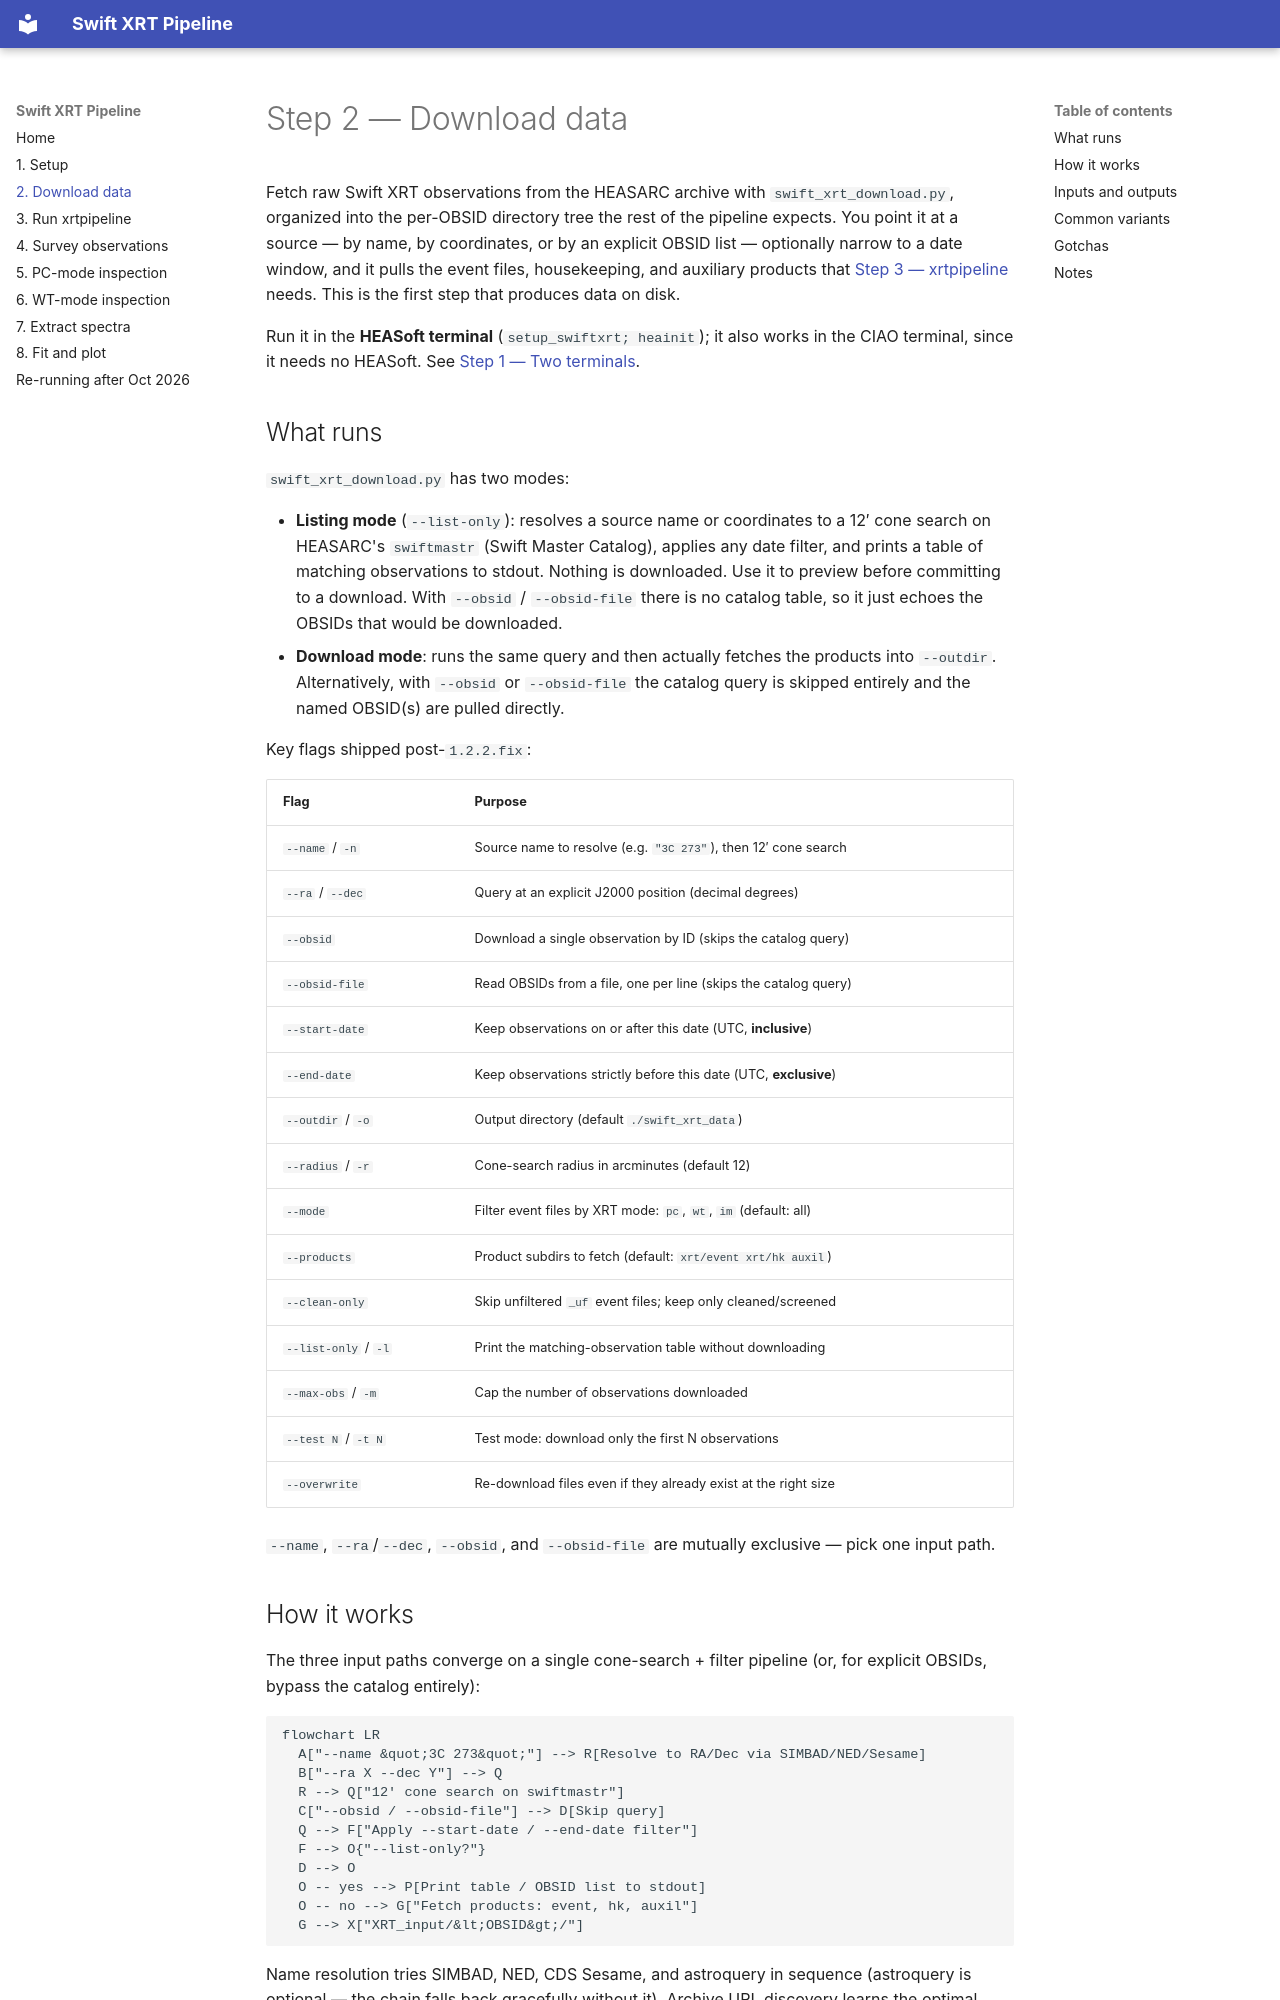

repository: etmeyer/SwiftXRT_Complete · page: 02-download/index.html · generator: mkdocs

# Step 2 — Download data

Fetch raw Swift XRT observations from the HEASARC archive with
`swift_xrt_download.py`, organized into the per-OBSID directory tree the rest of
the pipeline expects. You point it at a source — by name, by coordinates, or by
an explicit OBSID list — optionally narrow to a date window, and it pulls the
event files, housekeeping, and auxiliary products that [Step 3 —
xrtpipeline](03-xrtpipeline.md) needs. This is the first step that produces data
on disk.

Run it in the **HEASoft terminal** (`setup_swiftxrt; heainit`); it also works
in the CIAO terminal, since it needs no HEASoft. See
[Step 1 — Two terminals](01-setup.md#two-terminals).

## What runs

`swift_xrt_download.py` has two modes:

- **Listing mode** (`--list-only`): resolves a source name or coordinates to a
  12′ cone search on HEASARC's `swiftmastr` (Swift Master Catalog), applies any
  date filter, and prints a table of matching observations to stdout. Nothing is
  downloaded. Use it to preview before committing to a download. With
  `--obsid` / `--obsid-file` there is no catalog table, so it just echoes the
  OBSIDs that would be downloaded.
- **Download mode**: runs the same query and then actually fetches the products
  into `--outdir`. Alternatively, with `--obsid` or `--obsid-file` the catalog
  query is skipped entirely and the named OBSID(s) are pulled directly.

Key flags shipped post-`1.2.2.fix`:

| Flag | Purpose |
| ---- | ------- |
| `--name` / `-n` | Source name to resolve (e.g. `"3C 273"`), then 12′ cone search |
| `--ra` / `--dec` | Query at an explicit J2000 position (decimal degrees) |
| `--obsid` | Download a single observation by ID (skips the catalog query) |
| `--obsid-file` | Read OBSIDs from a file, one per line (skips the catalog query) |
| `--start-date` | Keep observations on or after this date (UTC, **inclusive**) |
| `--end-date` | Keep observations strictly before this date (UTC, **exclusive**) |
| `--outdir` / `-o` | Output directory (default `./swift_xrt_data`) |
| `--radius` / `-r` | Cone-search radius in arcminutes (default 12) |
| `--mode` | Filter event files by XRT mode: `pc`, `wt`, `im` (default: all) |
| `--products` | Product subdirs to fetch (default: `xrt/event xrt/hk auxil`) |
| `--clean-only` | Skip unfiltered `_uf` event files; keep only cleaned/screened |
| `--list-only` / `-l` | Print the matching-observation table without downloading |
| `--max-obs` / `-m` | Cap the number of observations downloaded |
| `--test N` / `-t N` | Test mode: download only the first N observations |
| `--overwrite` | Re-download files even if they already exist at the right size |

`--name`, `--ra`/`--dec`, `--obsid`, and `--obsid-file` are mutually exclusive —
pick one input path.
